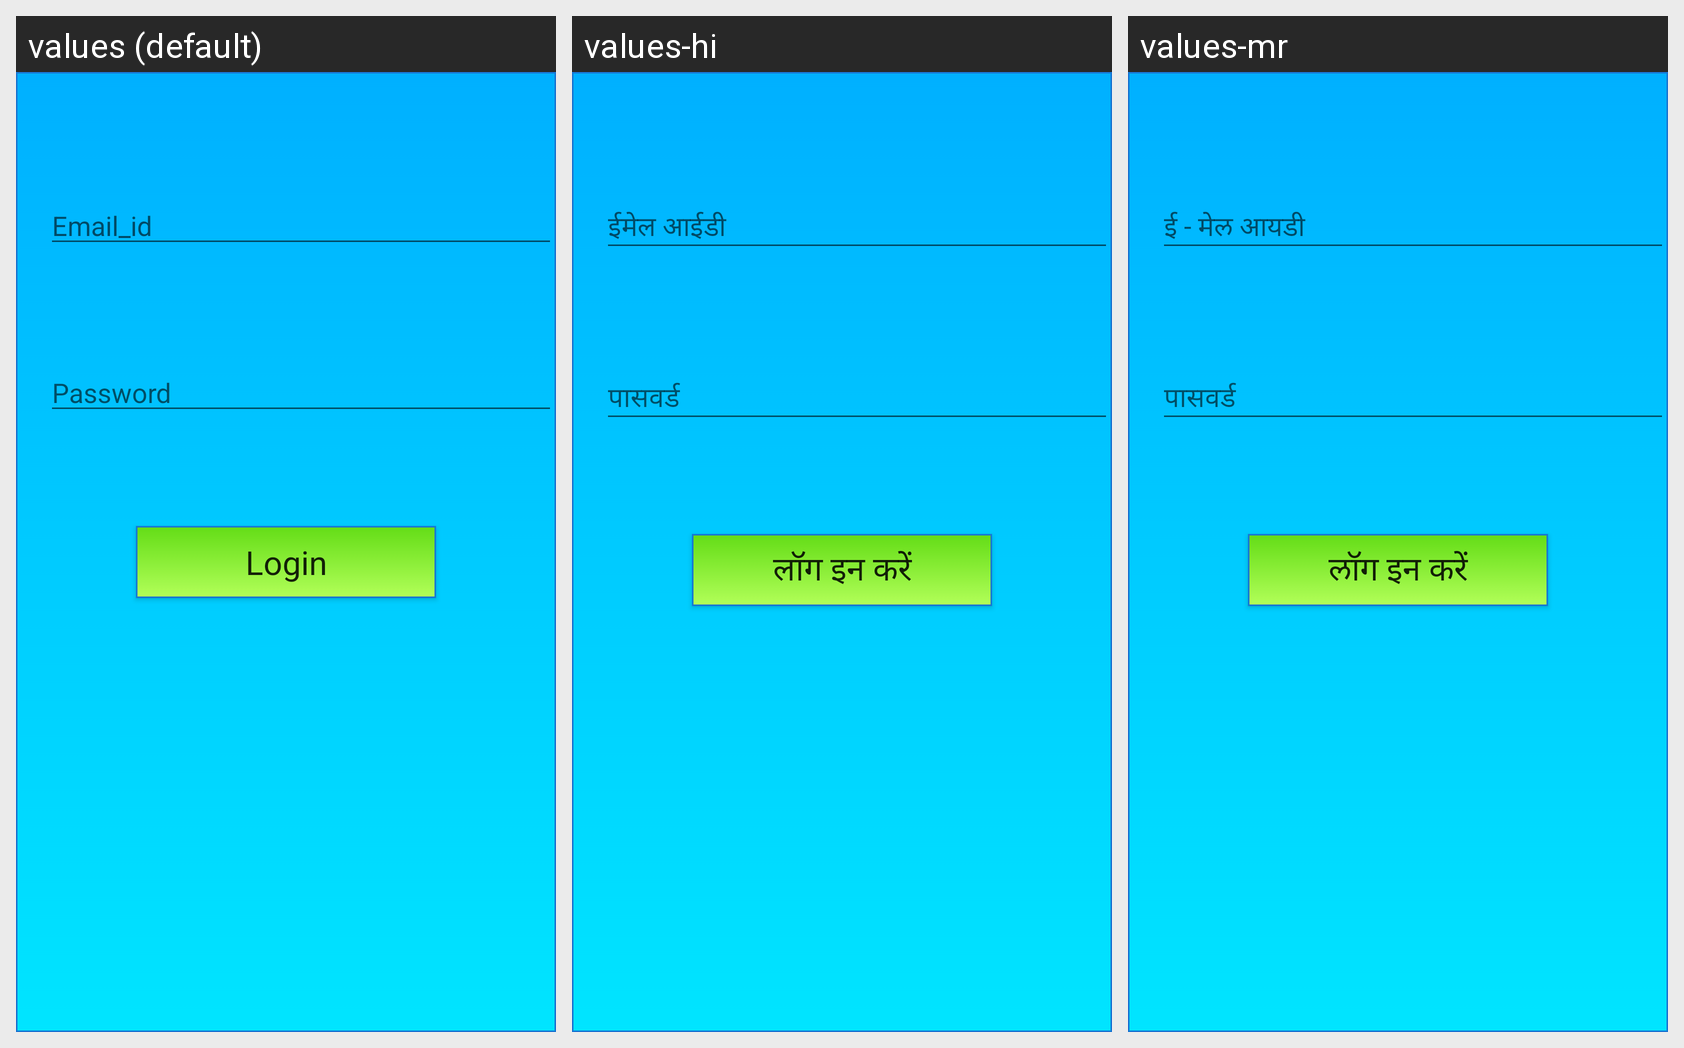

The Android screen above is rendered under several locales of the same app. Produce the string resources it draws, with the default and per-locale values.
Android screen res/layout/activity_main7.xml rendered under 3 locales, left to right: values (default), values-hi, values-mr. Device: Nexus 5 (rendered at 1080×1920; each locale shown at half size, 540×960, under a caption strip naming it); theme Theme.AppCompat.Light.DarkActionBar.
Strings drawn on this screen, with the default value and each locale's value (text and hints the layout hard-codes, and strings that could not be matched under every locale, appear in the picture but are not listed):

email_id
  values: Email_id
  values-hi: ईमेल आईडी
  values-mr: ई - मेल आयडी

password
  values: Password
  values-hi: पासवर्ड
  values-mr: पासवर्ड

login
  values: Login
  values-hi: लॉग इन करें
  values-mr: लॉग इन करें
